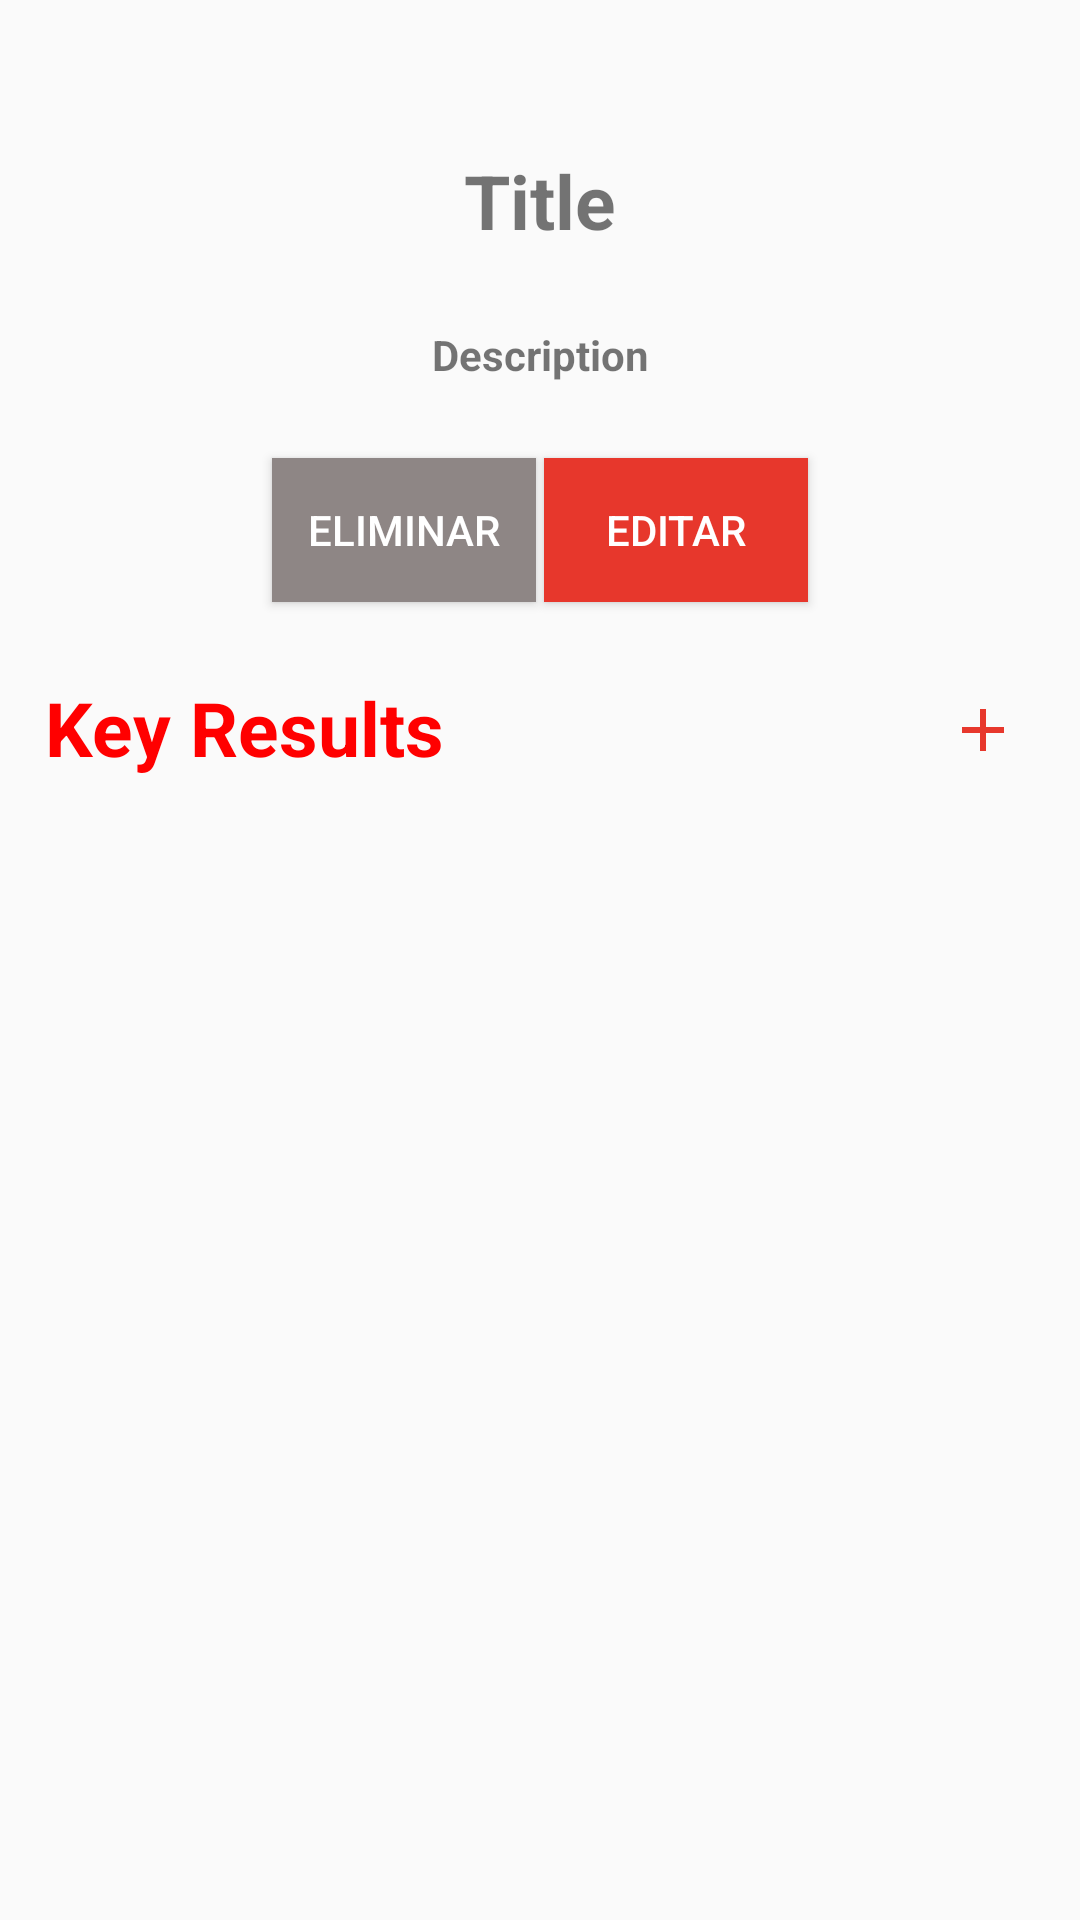

Reconstruct the res/layout file that produces this screen, plus the resources it refers to.
<!-- AndroidManifest.xml: application theme AppTheme -->
<!-- res/layout/activity_read_objective.xml -->
<?xml version="1.0" encoding="utf-8"?>
<androidx.constraintlayout.widget.ConstraintLayout xmlns:android="http://schemas.android.com/apk/res/android"
    xmlns:app="http://schemas.android.com/apk/res-auto"
    xmlns:tools="http://schemas.android.com/tools"
    android:layout_width="match_parent"
    android:layout_height="match_parent"
    tools:context=".activities.ReadObjectiveActivity">
    <TextView
        android:id="@+id/objTitleTextView"
        android:layout_width="match_parent"
        android:layout_height="wrap_content"
        android:gravity="center"
        android:textSize="@dimen/titleTextSize"
        android:textStyle="bold"
        android:layout_marginTop="50dp"
        android:layout_marginStart="@dimen/startEndMarginValue"
        android:layout_marginEnd="@dimen/startEndMarginValue"
        app:layout_constraintStart_toStartOf="parent"
        app:layout_constraintEnd_toEndOf="parent"
        app:layout_constraintTop_toTopOf="parent"
        android:text="Title"/>
    <TextView
        android:id="@+id/objDescriptionTextView"
        android:layout_width="match_parent"
        android:layout_height="wrap_content"
        android:gravity="center"
        android:textStyle="bold"
        android:layout_marginTop="25dp"
        android:layout_marginStart="@dimen/startEndMarginValue"
        android:layout_marginEnd="@dimen/startEndMarginValue"
        app:layout_constraintTop_toBottomOf="@id/objTitleTextView"
        app:layout_constraintStart_toStartOf="parent"
        app:layout_constraintEnd_toEndOf="parent"
        android:text="Description"/>
    <Button
        android:id="@+id/deleteObjectiveButton"
        android:layout_width="wrap_content"
        android:layout_height="wrap_content"
        tools:ignore="MissingConstraints"
        android:layout_marginStart="25dp"
        android:layout_marginEnd="25dp"
        android:layout_marginTop="25dp"
        app:layout_constraintTop_toBottomOf="@id/objDescriptionTextView"
        app:layout_constraintStart_toStartOf="parent"
        app:layout_constraintEnd_toEndOf="@id/updateObjectiveButton"
        android:background="@color/buttonColorGray"
        android:textColor="@color/colorWhite"
        android:text="Eliminar"
        />
    <Button
        android:id="@+id/updateObjectiveButton"
        android:layout_width="wrap_content"
        android:layout_height="wrap_content"
        tools:ignore="MissingConstraints"
        android:layout_marginTop="25dp"
        android:layout_marginStart="25dp"
        android:layout_marginEnd="25dp"
        app:layout_constraintTop_toBottomOf="@id/objDescriptionTextView"
        app:layout_constraintStart_toStartOf="@id/deleteObjectiveButton"
        app:layout_constraintEnd_toEndOf="parent"
        android:background="@color/buttonColorRed"
        android:textColor="@color/colorWhite"
        android:text="Editar"
        />
    <TextView
        android:id="@+id/keyResultTextView"
        android:layout_width="0dp"
        android:layout_height="wrap_content"
        android:textSize="@dimen/titleTextSize"
        android:textStyle="bold"
        android:gravity="left"
        android:layout_marginTop="25dp"
        android:layout_marginStart="@dimen/startEndMarginValue"
        android:layout_marginEnd="@dimen/startEndMarginValue"
        app:layout_constraintStart_toStartOf="parent"
        app:layout_constraintEnd_toStartOf="@id/addKeyResultButton"
        app:layout_constraintTop_toBottomOf="@id/deleteObjectiveButton"
        android:textColor="@color/colorPrimary"
        android:text="Key Results"/>

    <ImageButton
        android:id="@+id/addKeyResultButton"
        android:layout_width="35dp"
        android:layout_height="35dp"
        android:layout_marginTop="25dp"
        android:layout_marginRight="@dimen/startEndMarginValue"
        app:layout_constraintTop_toBottomOf="@id/updateObjectiveButton"
        app:layout_constraintStart_toEndOf="@id/keyResultTextView"
        app:layout_constraintEnd_toEndOf="parent"
        android:background="@color/transparentColor"
        android:src="@drawable/ic_add_red_24dp"
        />
    
    <androidx.recyclerview.widget.RecyclerView
        android:id="@+id/keyresultsRecyclerView"
        android:layout_width="match_parent"
        android:layout_height="0dp"
        android:layout_marginTop="25dp"
        app:layout_constraintTop_toBottomOf="@id/keyResultTextView"
        app:layout_constraintStart_toStartOf="parent"
        app:layout_constraintEnd_toEndOf="parent"
        app:layout_constraintBottom_toBottomOf="parent"/>

</androidx.constraintlayout.widget.ConstraintLayout>
<!-- resources referenced by this layout -->
<resources>
  <color name="buttonColorGray">#8E8685</color>
  <color name="buttonColorRed">#e7372c</color>
  <color name="colorPrimary">#FF0000</color>
  <color name="colorWhite">#FFFFFF</color>
  <color name="transparentColor">#00FFFFFF</color>
  <dimen name="startEndMarginValue">15dp</dimen>
  <dimen name="titleTextSize">25dp</dimen>
  <!-- drawable ic_add_red_24dp (drawable) -->
  <vector android:height="24dp" android:tint="#E7372C"
      android:viewportHeight="24.0" android:viewportWidth="24.0"
      android:width="24dp" xmlns:android="http://schemas.android.com/apk/res/android">
      <path android:fillColor="#FF000000" android:pathData="M19,13h-6v6h-2v-6H5v-2h6V5h2v6h6v2z"/>
  </vector>
  <style name="AppTheme" parent="Theme.AppCompat.Light.DarkActionBar">
          
          <item name="colorPrimary">@color/colorPrimary</item>
          <item name="colorPrimaryDark">@color/colorPrimaryDark</item>
          <item name="colorAccent">@color/colorAccent</item>
      </style>
  <color name="colorPrimaryDark">#00574B</color>
  <color name="colorAccent">#D81B60</color>
</resources>
